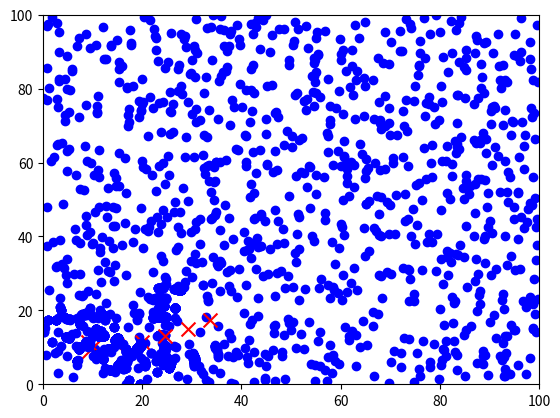

Generate this figure with matplotlib:
from math import *
import random
import matplotlib.pyplot as plt

landmarks = [[20.0, 20.0],
             [80.0, 80.0],
             [20.0, 80.0],
             [80.0, 20.0]]
world_size = 100.0


class robot:
    def __init__(self):
        self.x = random.random() * world_size
        self.y = random.random() * world_size
        self.orientation = random.random() * 2.0 * pi
        self.forward_noise = 0.0
        self.turn_noise    = 0.0
        self.sense_noise   = 0.0

    def set(self, new_x, new_y, new_orientation):
        if new_x < 0 or new_x >= world_size:
            raise (ValueError, 'X coordinate out of bound')
        if new_y < 0 or new_y >= world_size:
            raise (ValueError, 'Y coordinate out of bound')
        if new_orientation < 0 or new_orientation >= 2 * pi:
            raise (ValueError, 'Orientation must be in [0..2pi]')
        self.x = float(new_x)
        self.y = float(new_y)
        self.orientation = float(new_orientation)

    def set_noise(self, new_f_noise, new_t_noise, new_s_noise):
        # makes it possible to change the noise parameters
        # this is often useful in particle filters
        self.forward_noise = float(new_f_noise)
        self.turn_noise    = float(new_t_noise)
        self.sense_noise   = float(new_s_noise)

    def sense(self):
        # measure distance of landmarks and get a result with gaussian noise
        Z = []
        for i in range(len(landmarks)):
            # true value
            dist = sqrt((self.x - landmarks[i][0]) ** 2 + (self.y - landmarks[i][1]) ** 2)
            dist += random.gauss(0.0, self.sense_noise)
            Z.append(dist)
        return Z

    def move(self, turn, forward):
        if forward < 0:
            raise (ValueError, 'Robot cant move backwards')
        orientation = self.orientation + float(turn) + random.gauss(0.0, self.turn_noise)
        orientation %= 2 * pi

        dist = float(forward) + random.gauss(0.0, self.forward_noise)
        x = self.x + (cos(orientation) * dist)
        y = self.y + (sin(orientation) * dist)
        x %= world_size  # cyclic truncate
        y %= world_size

        res = robot()
        res.set(x, y, orientation)
        res.set_noise(self.forward_noise, self.turn_noise, self.sense_noise)
        return res

    def Gaussian(self, mu, sigma, x):
        return exp(-((mu - x) ** 2) / (sigma ** 2) / 2.0) / sqrt(2.0 * pi * (sigma ** 2))

    def measurement_prob(self, measurement):
        prob = 1.0
        for i in range(len(landmarks)):
            dist = sqrt((self.x - landmarks[i][0]) ** 2 + (self.y - landmarks[i][1]) ** 2)
            prob *= self.Gaussian(dist, self.sense_noise, measurement[i])
        return prob

    def __repr__(self):
        return '[x=%s y=%s heading=%s]\n' % (str(self.x), str(self.y), str(self.orientation))


myrobot = robot()
myrobot.set_noise(0.05, 0.05, 5.0)
myrobot.set(10.0, 10.0, 0)
R = robot()
R.set(10.0, 10.0, 0)
Z = myrobot.sense()
N = 1000
T = 5
p = []
px = []
py = []
for i in range(N):
    r = robot()
    r.set_noise(0.05, 0.05, 5.0)
    p.append(r)
    px.append(r.x)
    py.append(r.y)

plt.scatter(px, py, c = 'blue')
plt.scatter(myrobot.x, myrobot.y, c = 'red', marker = 'x', s = 300)
plt.xlim(0,100)
plt.ylim(0,100)
# plt.show()
for t in range(T):
    R = R.move(0.1, 5.0)    # Exact position
    myrobot = myrobot.move(0.1, 5.0)
    Z = myrobot.sense()
    p2 = []
    for i in range(N):
        p2.append(p[i].move(0.1, 5.0))
    p = p2

    # Calculating importance weights
    w = []
    for i in range(N):
        w.append(p[i].measurement_prob(Z))

    # Resampling wheel
    index = int(random.random() * N)
    beta = 0.0
    p3 = []
    mw = max(w)
    for i in range(N):
        beta += random.random() * 2 * mw
        while beta > w[index]:
            beta -= w[index]
            index = (index + 1) % N
        p3.append(p[index])
    p = p3


    px = []
    py = []
    for i in range(N):
        px.append(p[i].x)
        py.append(p[i].y)
    plt.scatter(px, py, c='blue')
    plt.scatter(R.x, R.y, c='red', marker='x', s=100)
    plt.xlim(0, 100)
    plt.ylim(0, 100)
    # plt.show()

# Results analysis
sum_x = 0
sum_y = 0
sum_o = 0
for i in range(N):
    sum_x += p[i].x
    sum_y += p[i].y
    sum_o += p[i].orientation
ax = sum_x / N
ay = sum_y / N
ao = sum_o / N
for j in range(N):
    p[j].set(ax, ay, ao)

print('The results by particle filter:', str(ax), str(ay), str(ao))

ex = R.x - ax
ey = R.y - ay
eo = R.orientation - ao
print('Error: x: %f; y: %f; heading: %f.' % (ex, ey, eo))



